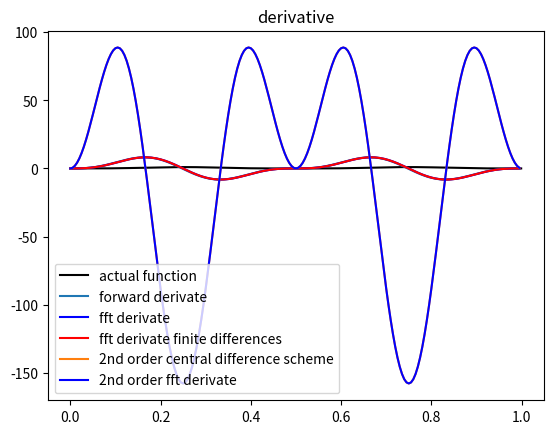

Python code for this plot:
import numpy as np
import matplotlib.pyplot as plt

L = 1
N = 1000
dx = L/N
x = np.arange(N)*dx
sample_points = x[::10] # Sample every 10th point

f = lambda x: np.sin(2*np.pi*x)**4
# constant 1 function:
#f = lambda x: np.full_like(x, 1)
# linear function
#f = lambda x: x
#f = lambda x: np.sin(2*np.pi*x)

# example from exercise
# sin with periodic L
#f = lambda x: np.sin(2*np.pi*x)
# polynomial function f(x) = (x-x0)^2, with x0=L/2
#f = lambda x: (x-L/2)**2
# Step Function
#f = lambda x: 1 * (x > L/2)
# Sawtooth Function:
#f = lambda x: ((x*1000) % 500)/500


def fss_cd(xl, f, dx):
    return (f(xl + dx) - 2*f(xl) + f(xl - dx)) / dx**2

def fs_fw(xl, f, dx):
    print("xl=",xl," dx=",dx, " f(xl)=",f(xl)," f(xl + dx)=", f(xl+dx))
    return (f(xl + dx) - f(xl)) / dx




N_eval = 200
N_samples = 50

k2 = (np.arange(0,N_samples)-N_samples//2) * 2*np.pi
k2 = np.fft.fftshift(k2)
k2[N_samples//2] = 0


#first order derivative with fourier
fft = np.fft.fft(f(np.arange(N_samples)/N_samples))
ffts = 1j*k2*fft

fftpadded = np.zeros(N_eval, dtype='complex')

m = N_samples//2

fftpadded[0:m] = ffts[0:m]
fftpadded[N_eval-m:] = ffts[N_samples-m:]

# invers transformation (interpolation part)
fftinv_fourier_fs = np.fft.ifft(fftpadded, N_eval)*N_eval/N_samples



# first order derivative with fourier representation of finite differences
Dk_fourier_ip = (np.exp(1j*k2*dx)-1)/dx

ffts_fourier_ip = Dk_fourier_ip * fft

fftpadded_fourier_ip = np.zeros(N_eval, dtype='complex')

m = N_samples//2

fftpadded_fourier_ip[0:m] = ffts_fourier_ip[0:m]
fftpadded_fourier_ip[N_eval-m:] = ffts_fourier_ip[N_samples-m:]

fftinv_fourier_ip = np.fft.ifft(fftpadded_fourier_ip, N_eval)*N_eval/N_samples




# second order derivative with fourier
fftss = 1j*k2*ffts

fftpadded = np.zeros(N_eval, dtype='complex')

m = N_samples//2

fftpadded[0:m] = fftss[0:m]
fftpadded[N_eval-m:] = fftss[N_samples-m:]

# invers transformation (interpolation part)
fftinv = np.fft.ifft(fftpadded, N_eval)*N_eval/N_samples



dx_eval = L/N_eval
x_eval = np.arange(N_eval)*dx_eval


plt.plot(x, f(x), 'k-', label='actual function')
plt.plot(x_eval, fs_fw(x_eval, f, dx_eval), label='forward derivate')
plt.plot(np.arange(N_eval)/N_eval, fftinv_fourier_fs.real, 'b-', label='fft derivate')
plt.plot(np.arange(N_eval)/N_eval, fftinv_fourier_ip.real, 'r-', label='fft derivate finite differences')
plt.plot(x_eval, fss_cd(x_eval, f, dx), label='2nd order central difference scheme')
plt.plot(np.arange(N_eval)/N_eval, fftinv.real, 'b-', label='2nd order fft derivate')
plt.title('derivative');
plt.legend()
plt.show()